Run: headless pygame with SDL's dummy video driver; simulated clock (each Clock.tick advances the game by its frame time, no real sleeping); random seed 0; keys injected as events and as key.get_pressed() state; no mouse input.
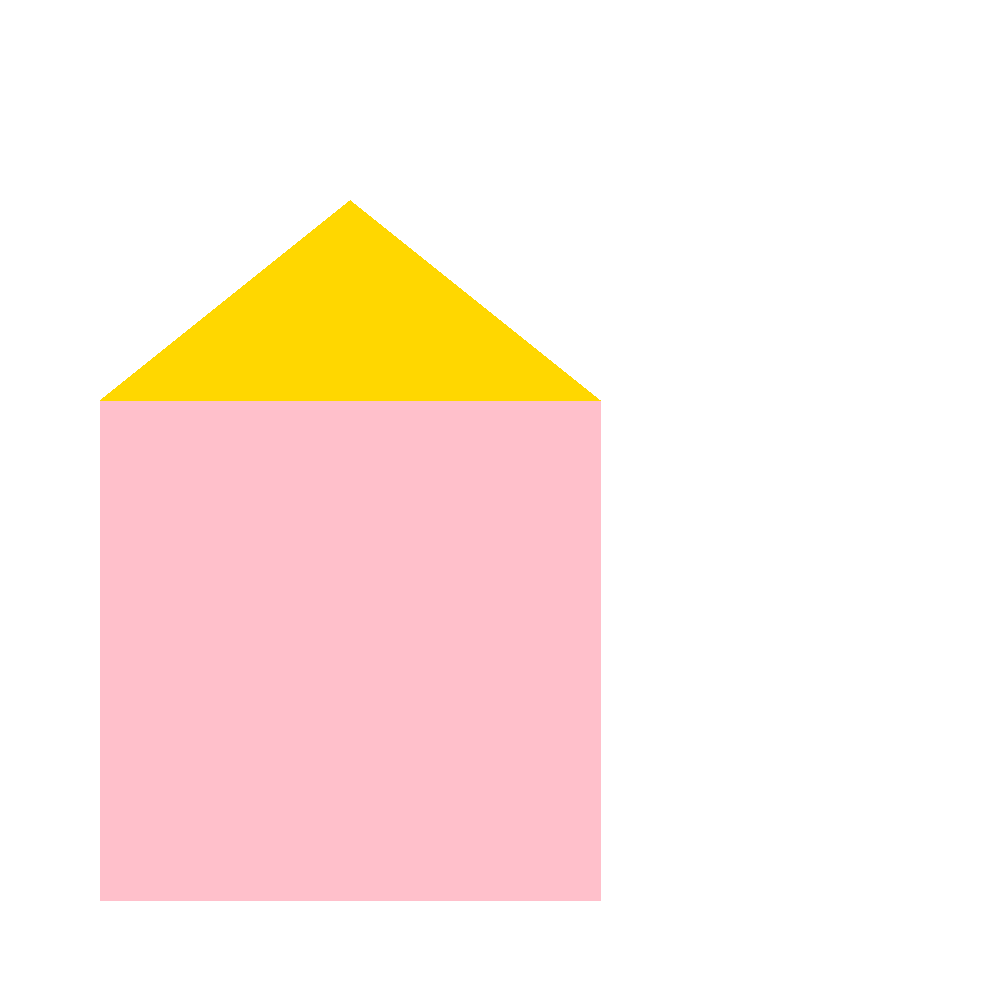
Frame 1 of 4 · flips 1–60 · no input
Frame 2 of 4 · flips 61–180 · tapped SPACE, RETURN · held RIGHT (→), D · screen unchanged from frame 1, image omitted
Frame 3 of 4 · flips 181–300 · held DOWN (↓), S · screen unchanged from frame 2, image omitted
Frame 4 of 4 · flips 301–420 · held LEFT (←), A, UP (↑), W · screen unchanged from frame 3, image omitted

The pygame program that drew these frames:


#Hello world.py.1.5

import pygame

pygame.init()

windows=pygame.display.set_mode((1000,
1000))

points2=[(100,400),(600,400),(350,200)]

color2=(255,215,0)

color=(255,192,203)

points=[(100,900),(100,400),(600,400),(600,900)]

OpenAI=True

while OpenAI:

	for event in pygame.event.get():

			if event.type==pygame.QUIT:

					OpenAI=False

	windows.fill((255,255,255))

	pygame.draw.polygon(windows,color,points)

	pygame.draw.polygon(windows,color2,points2)

	pygame.display.flip()
